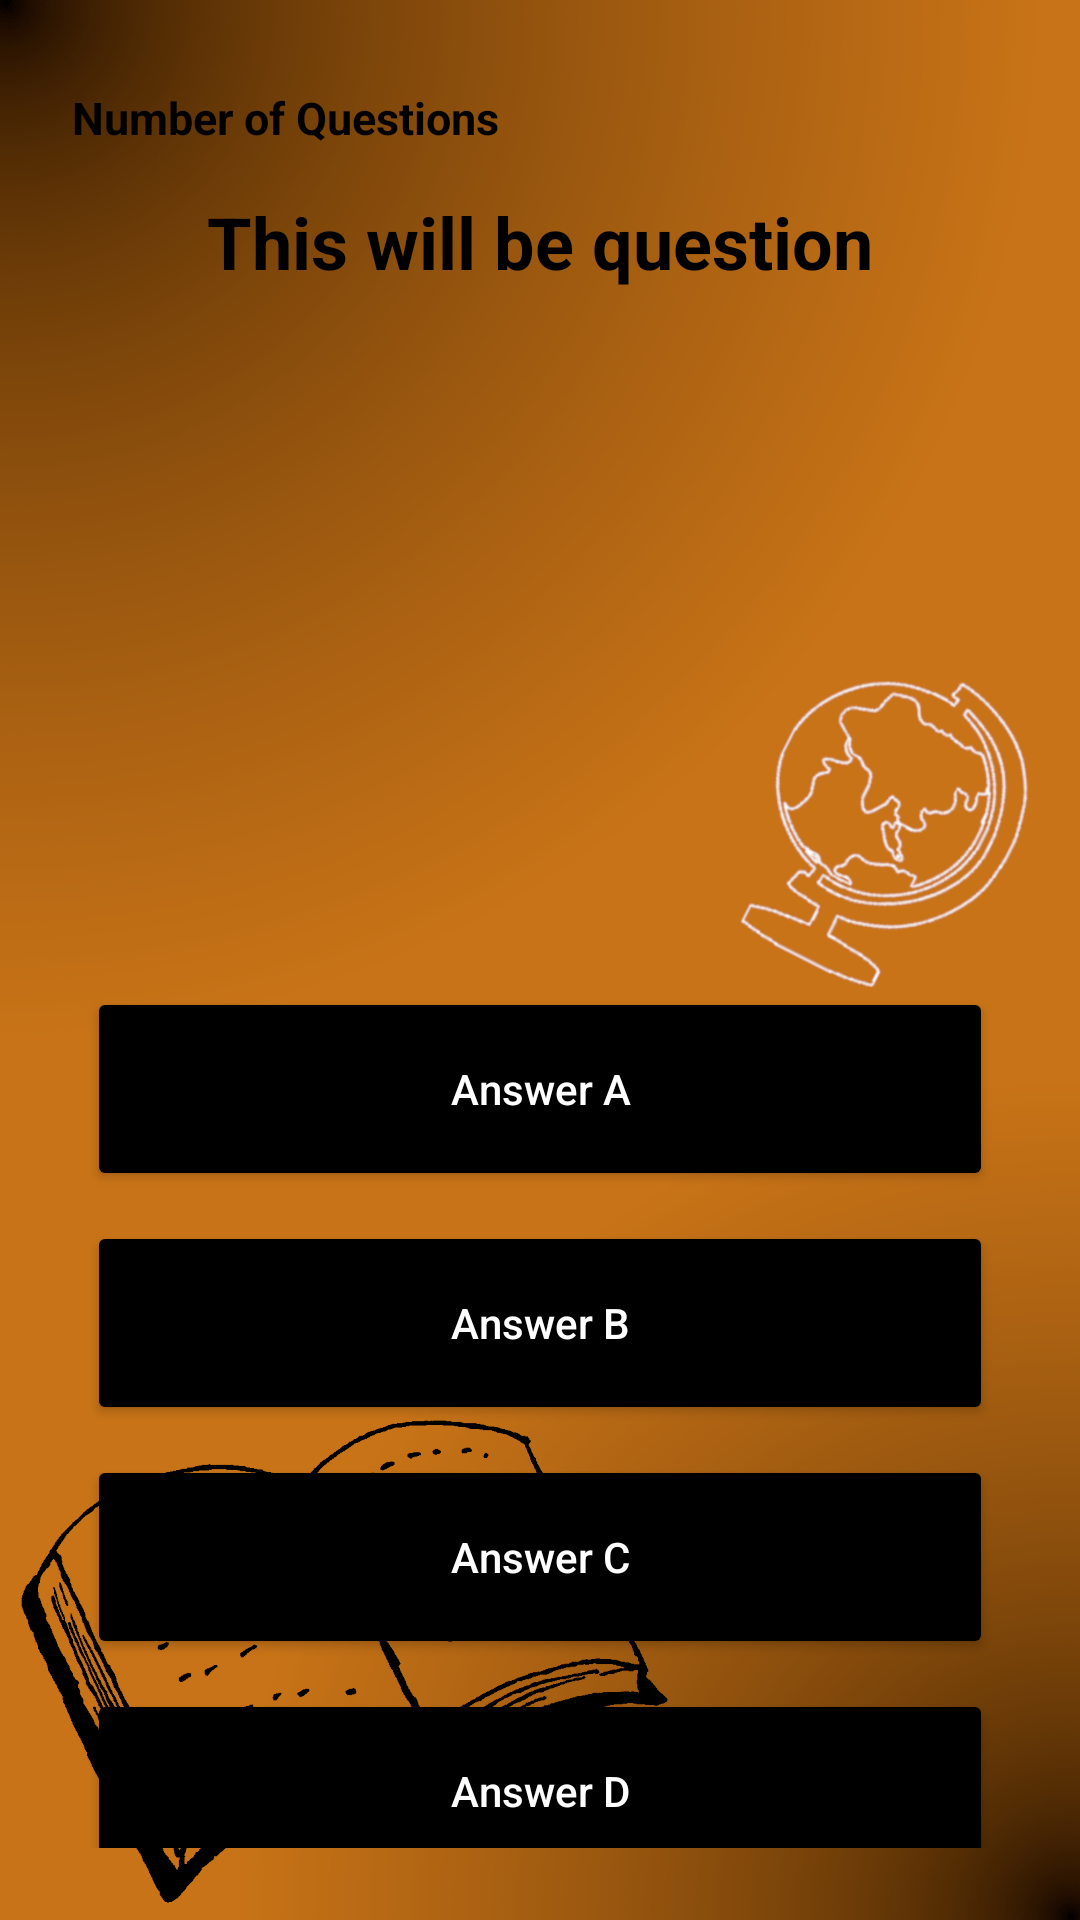

The Android layout XML behind this screen, and the referenced resources:
<!-- AndroidManifest.xml: application theme Theme.QuizBattle -->
<!-- res/layout/quiz_sheet.xml -->
<?xml version="1.0" encoding="utf-8"?>
<RelativeLayout xmlns:android="http://schemas.android.com/apk/res/android"
    android:orientation="vertical"
    android:layout_width="match_parent"
    android:layout_height="match_parent"
    android:background="@drawable/tlo"
    android:padding="24dp">

    <TextView
        android:layout_width="match_parent"
        android:layout_height="wrap_content"
        android:text="Number of Questions"
        android:textAllCaps="false"
        android:textAlignment="gravity"
        android:gravity="left"
        android:layout_marginTop="5dp"
        android:textSize="15sp"
        android:textColor="@color/black"
        android:id="@+id/number_of_questions"
        android:textStyle="bold"
        />

    <TextView
        android:id="@+id/question"
        android:layout_width="match_parent"
        android:layout_height="wrap_content"
        android:text="This will be question"
        android:textAlignment="center"
        android:textColor="@color/black"
        android:textSize="24dp"
        android:textStyle="bold"
        android:layout_below="@id/number_of_questions"
        android:layout_marginTop="15dp"
        android:layout_centerHorizontal="true" />

    <LinearLayout
        android:layout_width="match_parent"
        android:layout_marginTop="300dp"
        android:layout_height="wrap_content"
        android:id="@+id/choices_layout"
        android:orientation="vertical">

        <Button
            android:id="@+id/answ_A_button"
            android:layout_width="match_parent"
            android:layout_height="68dp"
            android:layout_margin="5dp"
            android:backgroundTint="#000000"
            android:text="Answer A"
            android:textColor="@color/white"
            android:textAllCaps="false"/>

        <Button
            android:id="@+id/answ_B_button"
            android:layout_width="match_parent"
            android:layout_height="68dp"
            android:layout_margin="5dp"
            android:backgroundTint="#000000"
            android:text="Answer B"
            android:textColor="@color/white"
            android:textAllCaps="false"/>

        <Button
            android:id="@+id/answ_C_button"
            android:layout_width="match_parent"
            android:layout_height="68dp"
            android:layout_margin="5dp"
            android:backgroundTint="#000000"
            android:text="Answer C"
            android:textColor="@color/white"
            android:textAllCaps="false"/>

        <Button
            android:id="@+id/answ_D_button"
            android:layout_width="match_parent"
            android:layout_height="68dp"
            android:layout_margin="5dp"
            android:backgroundTint="#000000"
            android:text="Answer D"
            android:textColor="@color/white"
            android:textAllCaps="false"/>

    </LinearLayout>

</RelativeLayout>
<!-- resources referenced by this layout -->
<resources>
  <color name="black">#FF000000</color>
  <color name="white">#FFFFFFFF</color>
  <!-- drawable tlo: png bitmap (drawable, 522453 bytes) -->
  <style name="Theme.QuizBattle" parent="Theme.MaterialComponents.DayNight.NoActionBar">
          
          <item name="colorPrimary">@color/purple_500</item>
          <item name="colorPrimaryVariant">@color/purple_700</item>
          <item name="colorOnPrimary">@color/white</item>
          
          <item name="colorSecondary">@color/teal_200</item>
          <item name="colorSecondaryVariant">@color/teal_700</item>
          <item name="colorOnSecondary">@color/black</item>
          
          <item name="android:statusBarColor">?attr/colorPrimaryVariant</item>
          
      </style>
  <color name="purple_500">#FF6200EE</color>
  <color name="purple_700">#FF3700B3</color>
  <color name="teal_200">#FF03DAC5</color>
  <color name="teal_700">#FF018786</color>
</resources>
